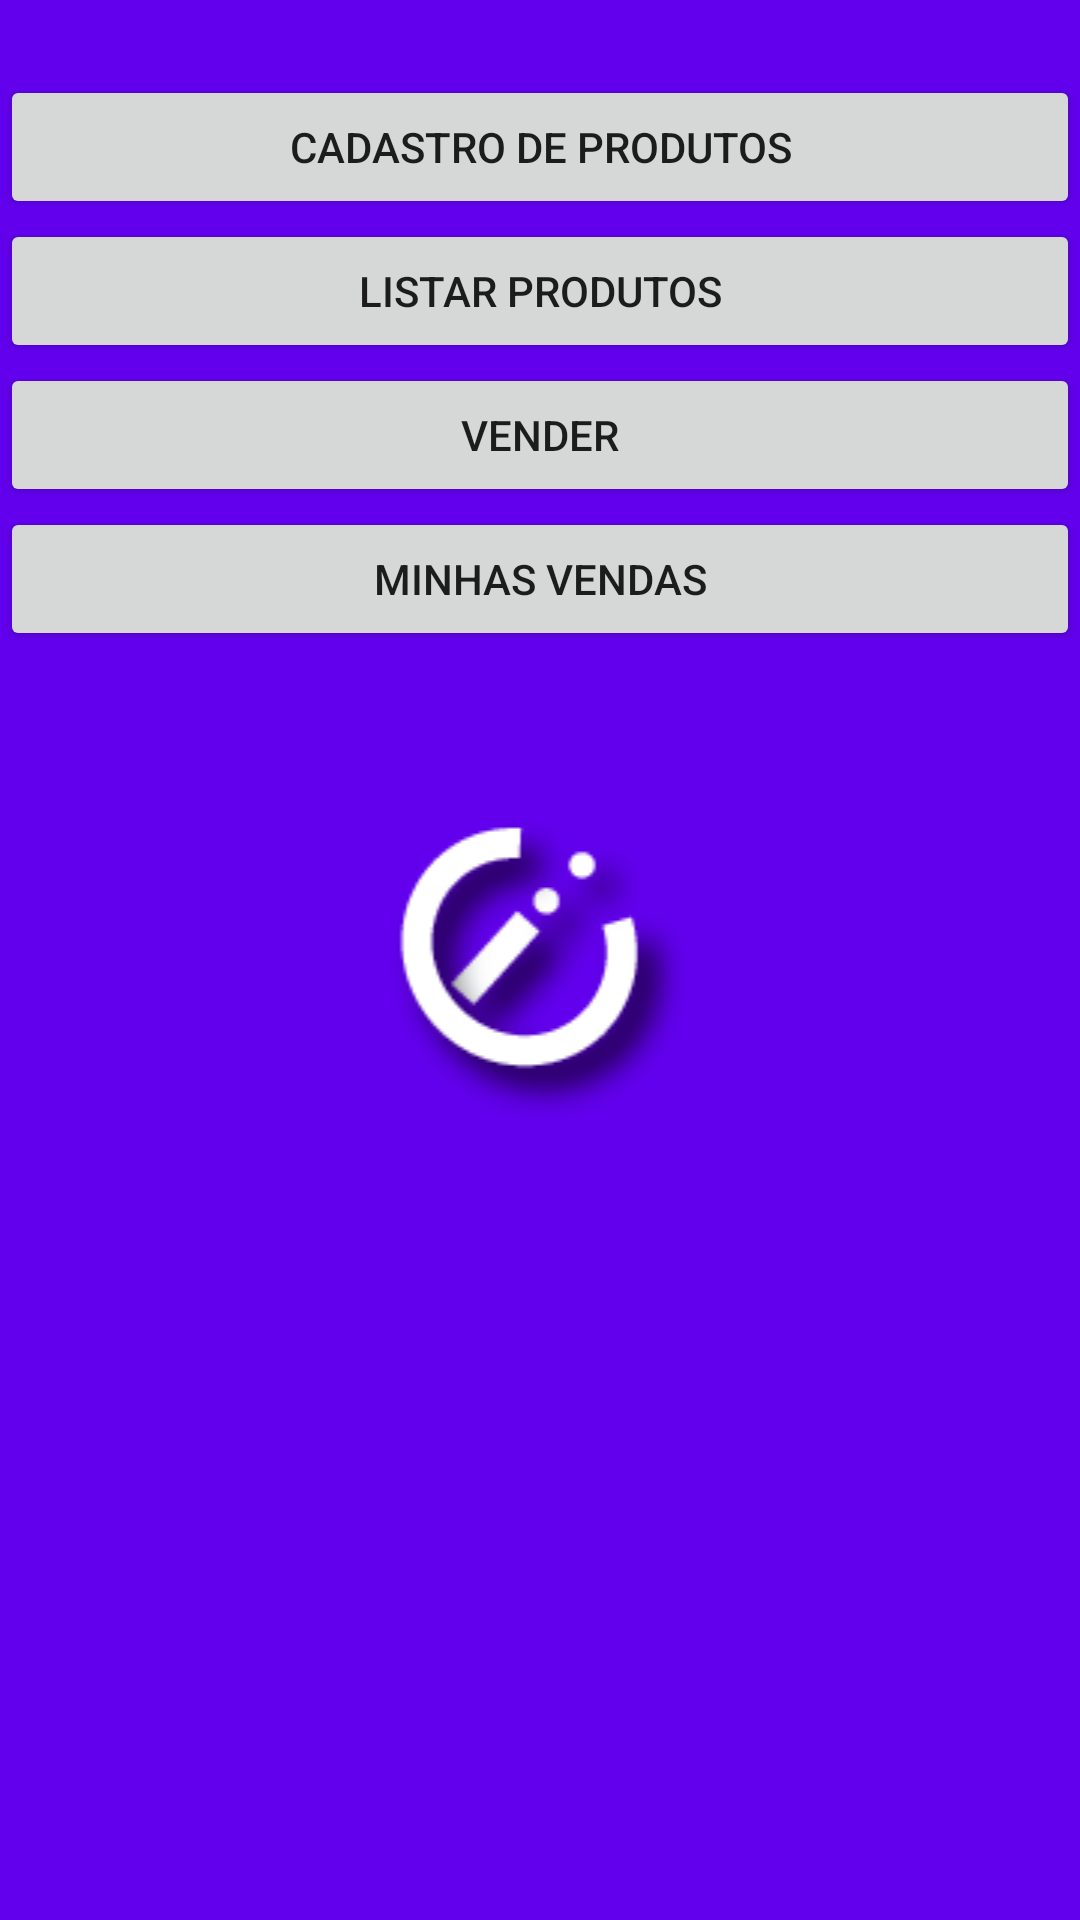

The Android layout XML behind this screen, and the referenced resources:
<!-- AndroidManifest.xml: application theme Theme.BLProdutosApp -->
<!-- res/layout/activity_main.xml -->
<?xml version="1.0" encoding="utf-8"?>
<LinearLayout xmlns:android="http://schemas.android.com/apk/res/android"
    xmlns:app="http://schemas.android.com/apk/res-auto"
    xmlns:tools="http://schemas.android.com/tools"
    android:layout_width="match_parent"
    android:layout_height="match_parent"
    android:background="@color/purple_500"
    android:orientation="vertical"
    tools:context=".MainActivity">

    <Space
        android:layout_width="match_parent"
        android:layout_height="25dp" />

    <Button
        android:id="@+id/btnCadastroProdutos"
        android:layout_width="match_parent"
        android:layout_height="wrap_content"
        android:text="Cadastro de produtos" />

    <Button
        android:id="@+id/btnListarProdutos"
        android:layout_width="match_parent"
        android:layout_height="wrap_content"
        android:text="Listar Produtos" />

    <Button
        android:id="@+id/btnVender"
        android:layout_width="match_parent"
        android:layout_height="wrap_content"
        android:text="Vender" />

    <Button
        android:id="@+id/btnMinhasVendas"
        android:layout_width="match_parent"
        android:layout_height="wrap_content"
        android:text="Minhas Vendas" />

    <Space
        android:layout_width="match_parent"
        android:layout_height="50dp" />

    <ImageView
        android:id="@+id/imageView2"
        android:layout_width="match_parent"
        android:layout_height="wrap_content"
        app:srcCompat="@drawable/logo_white_80" />

</LinearLayout>
<!-- resources referenced by this layout -->
<resources>
  <color name="purple_500">#FF6200EE</color>
  <!-- drawable logo_white_80: png bitmap (drawable-v24, 7863 bytes) -->
  <style name="Theme.BLProdutosApp" parent="Theme.MaterialComponents.DayNight.DarkActionBar">
          
          <item name="colorPrimary">@color/purple_500</item>
          <item name="colorPrimaryVariant">@color/purple_700</item>
          <item name="colorOnPrimary">@color/white</item>
          
          <item name="colorSecondary">@color/teal_200</item>
          <item name="colorSecondaryVariant">@color/teal_700</item>
          <item name="colorOnSecondary">@color/black</item>
          
          <item name="android:statusBarColor" tools:targetApi="l">?attr/colorPrimaryVariant</item>
          
      </style>
  <color name="purple_700">#FF3700B3</color>
  <color name="white">#FFFFFFFF</color>
  <color name="teal_200">#FF03DAC5</color>
  <color name="teal_700">#FF018786</color>
  <color name="black">#FF000000</color>
</resources>
